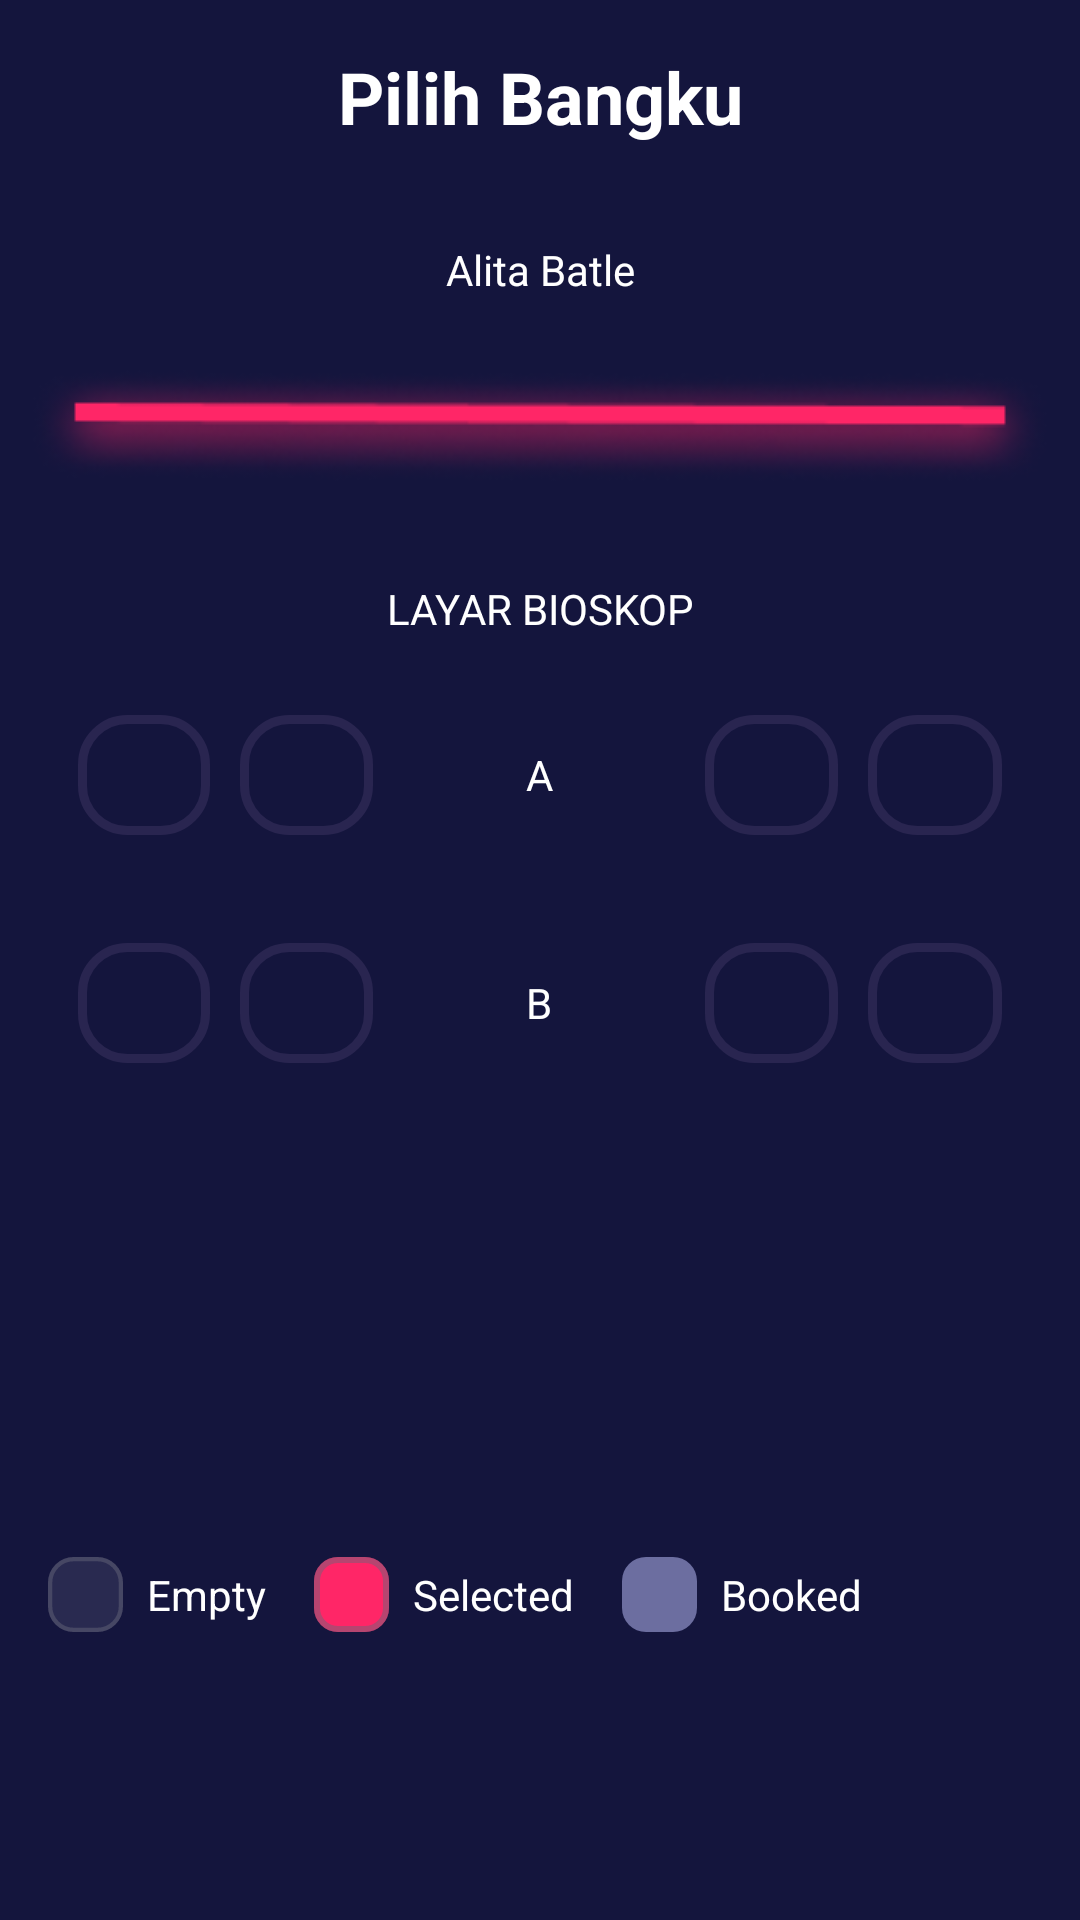

This screen was rendered from an Android layout file. Write that file and the resources it references.
<!-- AndroidManifest.xml: application theme Theme.BWAMOV -->
<!-- res/layout/activity_pilih_bangku.xml -->
<?xml version="1.0" encoding="utf-8"?>
<androidx.constraintlayout.widget.ConstraintLayout xmlns:android="http://schemas.android.com/apk/res/android"
    xmlns:app="http://schemas.android.com/apk/res-auto"
    xmlns:tools="http://schemas.android.com/tools"
    android:layout_width="match_parent"
    android:layout_height="match_parent"
    android:background="@color/Blue"
    tools:context=".checkout.PilihBangkuActivity">

    <ImageView
        android:id="@+id/imageView4"
        android:layout_width="40dp"
        android:layout_height="40dp"
        android:layout_marginStart="16dp"
        android:layout_marginTop="16dp"
        app:layout_constraintStart_toStartOf="parent"
        app:layout_constraintTop_toTopOf="parent"
        app:srcCompat="@drawable/ic_baseline_arrow_back_white_24" />

    <TextView
        android:id="@+id/textView3"
        android:layout_width="0dp"
        android:layout_height="wrap_content"
        android:layout_marginStart="16dp"
        android:layout_marginTop="16dp"
        android:layout_marginEnd="16dp"
        android:gravity="center"
        android:text="@string/plh_bangku"
        android:textColor="@color/white"
        android:textSize="24sp"
        android:textStyle="bold"
        app:layout_constraintEnd_toEndOf="parent"
        app:layout_constraintHorizontal_bias="0.0"
        app:layout_constraintStart_toStartOf="parent"
        app:layout_constraintTop_toTopOf="parent" />

    <TextView
        android:id="@+id/tv_kursi"
        android:layout_width="wrap_content"
        android:layout_height="wrap_content"
        android:layout_marginTop="32dp"
        android:text="Alita Batle"
        android:textColor="@color/white"
        app:layout_constraintEnd_toEndOf="parent"
        app:layout_constraintStart_toStartOf="parent"
        app:layout_constraintTop_toBottomOf="@+id/textView3" />

    <ImageView
        android:id="@+id/imageView8"
        android:layout_width="wrap_content"
        android:layout_height="wrap_content"
        android:layout_marginStart="16dp"
        android:layout_marginTop="24dp"
        android:layout_marginEnd="16dp"
        app:layout_constraintEnd_toEndOf="parent"
        app:layout_constraintStart_toStartOf="parent"
        app:layout_constraintTop_toBottomOf="@+id/tv_kursi"
        app:srcCompat="@drawable/ic_path" />

    <TextView
        android:id="@+id/textView18"
        android:layout_width="wrap_content"
        android:layout_height="wrap_content"
        android:layout_marginStart="16dp"
        android:layout_marginTop="32dp"
        android:layout_marginEnd="16dp"
        android:text="@string/layar_bioskop"
        android:textColor="@color/white"
        app:layout_constraintEnd_toEndOf="parent"
        app:layout_constraintStart_toStartOf="parent"
        app:layout_constraintTop_toBottomOf="@+id/imageView8" />

    <LinearLayout
        android:id="@+id/linearLayout"
        android:layout_width="match_parent"
        android:layout_height="60dp"
        android:layout_marginLeft="16dp"
        android:layout_marginTop="16dp"
        android:layout_marginRight="16dp"
        android:orientation="horizontal"
        android:padding="10dp"
        app:layout_constraintEnd_toEndOf="parent"
        app:layout_constraintStart_toStartOf="parent"
        app:layout_constraintTop_toBottomOf="@+id/textView18">

        <ImageView
            android:layout_width="0dp"
            android:layout_height="match_parent"
            android:layout_marginRight="10dp"
            android:layout_weight="1"
            android:src="@drawable/shape_line_blue_grey" />

        <ImageView
            android:layout_width="0dp"
            android:layout_height="match_parent"
            android:layout_weight="1"
            android:src="@drawable/shape_line_blue_grey" />

        <TextView
            android:layout_width="0dp"
            android:layout_height="match_parent"
            android:layout_weight="2.5"
            android:gravity="center"
            android:text="A"
            android:textColor="@color/white" />

        <ImageView
            android:id="@+id/a3"
            android:layout_width="0dp"
            android:layout_height="match_parent"
            android:layout_marginRight="10dp"
            android:layout_weight="1"
            android:src="@drawable/shape_line_blue_grey" />

        <ImageView
            android:id="@+id/a4"
            android:layout_width="0dp"
            android:layout_height="match_parent"
            android:layout_weight="1"
            android:src="@drawable/shape_line_blue_grey" />

    </LinearLayout>

    <LinearLayout
        android:layout_width="match_parent"
        android:layout_height="60dp"
        android:layout_marginStart="16dp"
        android:layout_marginTop="16dp"
        android:layout_marginEnd="16dp"
        android:orientation="horizontal"
        android:padding="10dp"
        app:layout_constraintEnd_toEndOf="parent"
        app:layout_constraintStart_toStartOf="parent"
        app:layout_constraintTop_toBottomOf="@+id/linearLayout">

        <ImageView
            android:layout_width="0dp"
            android:layout_height="match_parent"
            android:layout_marginRight="10dp"
            android:layout_weight="1"
            android:src="@drawable/shape_line_blue_grey" />

        <ImageView
            android:layout_width="0dp"
            android:layout_height="match_parent"
            android:layout_weight="1"
            android:src="@drawable/shape_line_blue_grey" />

        <TextView
            android:layout_width="0dp"
            android:layout_height="match_parent"
            android:layout_weight="2.5"
            android:gravity="center"
            android:text="B"
            android:textColor="@color/white" />

        <ImageView
            android:layout_width="0dp"
            android:layout_height="match_parent"
            android:layout_marginRight="10dp"
            android:layout_weight="1"
            android:src="@drawable/shape_line_blue_grey" />

        <ImageView
            android:layout_width="0dp"
            android:layout_height="match_parent"
            android:layout_weight="1"
            android:src="@drawable/shape_line_blue_grey" />

    </LinearLayout>

    <ImageView
        android:id="@+id/imageView10"
        android:layout_width="25dp"
        android:layout_height="25dp"
        android:layout_marginStart="16dp"
        android:layout_marginBottom="24dp"
        android:src="@drawable/rectangle_line"
        app:layout_constraintBottom_toTopOf="@+id/btn_home"
        app:layout_constraintStart_toStartOf="parent" />

    <TextView
        android:id="@+id/textView19"
        android:layout_width="wrap_content"
        android:layout_height="wrap_content"
        android:layout_marginStart="8dp"
        android:layout_marginBottom="27dp"
        android:text="@string/empty"
        android:textColor="@color/white"
        app:layout_constraintBottom_toTopOf="@+id/btn_home"
        app:layout_constraintStart_toEndOf="@+id/imageView10" />

    <ImageView
        android:id="@+id/imageView11"
        android:layout_width="25dp"
        android:layout_height="25dp"
        android:layout_marginStart="16dp"
        android:layout_marginBottom="24dp"
        android:src="@drawable/rectangle_pink"
        app:layout_constraintBottom_toTopOf="@+id/btn_home"
        app:layout_constraintStart_toEndOf="@+id/textView19" />

    <TextView
        android:id="@+id/textView20"
        android:layout_width="wrap_content"
        android:layout_height="wrap_content"
        android:layout_marginStart="8dp"
        android:layout_marginBottom="27dp"
        android:text="@string/selected"
        android:textColor="@color/white"
        app:layout_constraintBottom_toTopOf="@+id/btn_home"
        app:layout_constraintStart_toEndOf="@+id/imageView11" />

    <ImageView
        android:id="@+id/imageView12"
        android:layout_width="25dp"
        android:layout_height="25dp"
        android:layout_marginStart="16dp"
        android:layout_marginBottom="24dp"
        android:src="@drawable/rectangle_grey"
        app:layout_constraintBottom_toTopOf="@+id/btn_home"
        app:layout_constraintStart_toEndOf="@+id/textView20" />

    <TextView
        android:id="@+id/textView21"
        android:layout_width="wrap_content"
        android:layout_height="wrap_content"
        android:layout_marginStart="8dp"
        android:layout_marginBottom="27dp"
        android:text="@string/booked"
        android:textColor="@color/white"
        app:layout_constraintBottom_toTopOf="@+id/btn_home"
        app:layout_constraintStart_toEndOf="@+id/imageView12" />

    <Button
        android:id="@+id/btn_home"
        style="@style/firstbtn"
        android:layout_width="0dp"
        android:layout_height="wrap_content"
        android:layout_marginStart="16dp"
        android:layout_marginEnd="16dp"
        android:layout_marginBottom="24dp"
        android:text="@string/beli_tiket"
        android:visibility="invisible"
        app:layout_constraintBottom_toBottomOf="parent"
        app:layout_constraintEnd_toEndOf="parent"
        app:layout_constraintStart_toStartOf="parent"
        tools:visibility="visible"/>



</androidx.constraintlayout.widget.ConstraintLayout>
<!-- resources referenced by this layout -->
<resources>
  <color name="Blue">#14153D</color>
  <color name="white">#FFFFFFFF</color>
  <!-- drawable ic_path: png bitmap (drawable-v24, 12602 bytes) -->
  <!-- drawable rectangle_grey (drawable-v24) -->
  <vector xmlns:android="http://schemas.android.com/apk/res/android"
      android:width="25dp"
      android:height="25dp"
      android:viewportWidth="25"
      android:viewportHeight="25">
    <path
        android:pathData="M8,0L17,0A8,8 0,0 1,25 8L25,17A8,8 0,0 1,17 25L8,25A8,8 0,0 1,0 17L0,8A8,8 0,0 1,8 0z"
        android:fillColor="#6C6EA0"/>
  </vector>
  <!-- drawable rectangle_line (drawable-v24) -->
  <vector xmlns:android="http://schemas.android.com/apk/res/android"
      android:width="25dp"
      android:height="25dp"
      android:viewportWidth="35"
      android:viewportHeight="35">
    <path
        android:pathData="M12,0L23,0A12,12 0,0 1,35 12L35,23A12,12 0,0 1,23 35L12,35A12,12 0,0 1,0 23L0,12A12,12 0,0 1,12 0z"
        android:fillColor="#292A50"/>
    <path
        android:pathData="M12,1L23,1A11,11 0,0 1,34 12L34,23A11,11 0,0 1,23 34L12,34A11,11 0,0 1,1 23L1,12A11,11 0,0 1,12 1z"
        android:strokeAlpha="0.48"
        android:strokeWidth="2"
        android:fillColor="#00000000"
        android:strokeColor="#66677A"/>
  </vector>
  <!-- drawable rectangle_pink (drawable-v24) -->
  <vector xmlns:android="http://schemas.android.com/apk/res/android"
      android:width="25dp"
      android:height="25dp"
      android:viewportWidth="25"
      android:viewportHeight="25">
    <path
        android:pathData="M8,0L17,0A8,8 0,0 1,25 8L25,17A8,8 0,0 1,17 25L8,25A8,8 0,0 1,0 17L0,8A8,8 0,0 1,8 0z"
        android:fillColor="#FF2667"/>
    <path
        android:pathData="M8,1L17,1A7,7 0,0 1,24 8L24,17A7,7 0,0 1,17 24L8,24A7,7 0,0 1,1 17L1,8A7,7 0,0 1,8 1z"
        android:strokeAlpha="0.48"
        android:strokeWidth="2"
        android:fillColor="#00000000"
        android:strokeColor="#66677A"/>
  </vector>
  <!-- drawable shape_line_blue_grey (drawable-v24) -->
  <?xml version="1.0" encoding="utf-8"?>
  <shape xmlns:android="http://schemas.android.com/apk/res/android"
      android:shape="rectangle">
  
      <stroke android:color="@color/BlueGrey"
          android:width="3dp"/>
  
      <corners android:radius="15dp"/>
  
  
  </shape>
  <string name="beli_tiket">BELI TIKET</string>
  <string name="booked">Booked</string>
  <string name="empty">Empty</string>
  <string name="layar_bioskop">LAYAR BIOSKOP</string>
  <string name="plh_bangku">Pilih Bangku</string>
  <string name="selected">Selected</string>
  <style name="firstbtn">
          <item name="backgroundTint">@color/Pink</item>
          <item name="cornerRadius">20dp</item>
          <item name="android:textColor">@color/white</item>
          <item name="android:background">@drawable/shape_rectangle_pink</item>
      </style>
  <style name="Theme.BWAMOV" parent="Theme.MaterialComponents.DayNight.NoActionBar">
          
          <item name="colorPrimary">@color/purple_500</item>
          <item name="colorPrimaryVariant">@color/purple_700</item>
          <item name="colorOnPrimary">@color/white</item>
          
          <item name="colorSecondary">@color/teal_200</item>
          <item name="colorSecondaryVariant">@color/teal_700</item>
          <item name="colorOnSecondary">@color/black</item>
          
          <item name="android:statusBarColor">?attr/colorPrimaryVariant</item>
          
      </style>
  <color name="BlueGrey">#292550</color>
  <color name="Pink">#FF2667</color>
  <color name="purple_500">#FF6200EE</color>
  <color name="purple_700">#FF3700B3</color>
  <color name="teal_200">#FF03DAC5</color>
  <color name="teal_700">#FF018786</color>
  <color name="black">#FF000000</color>
</resources>
